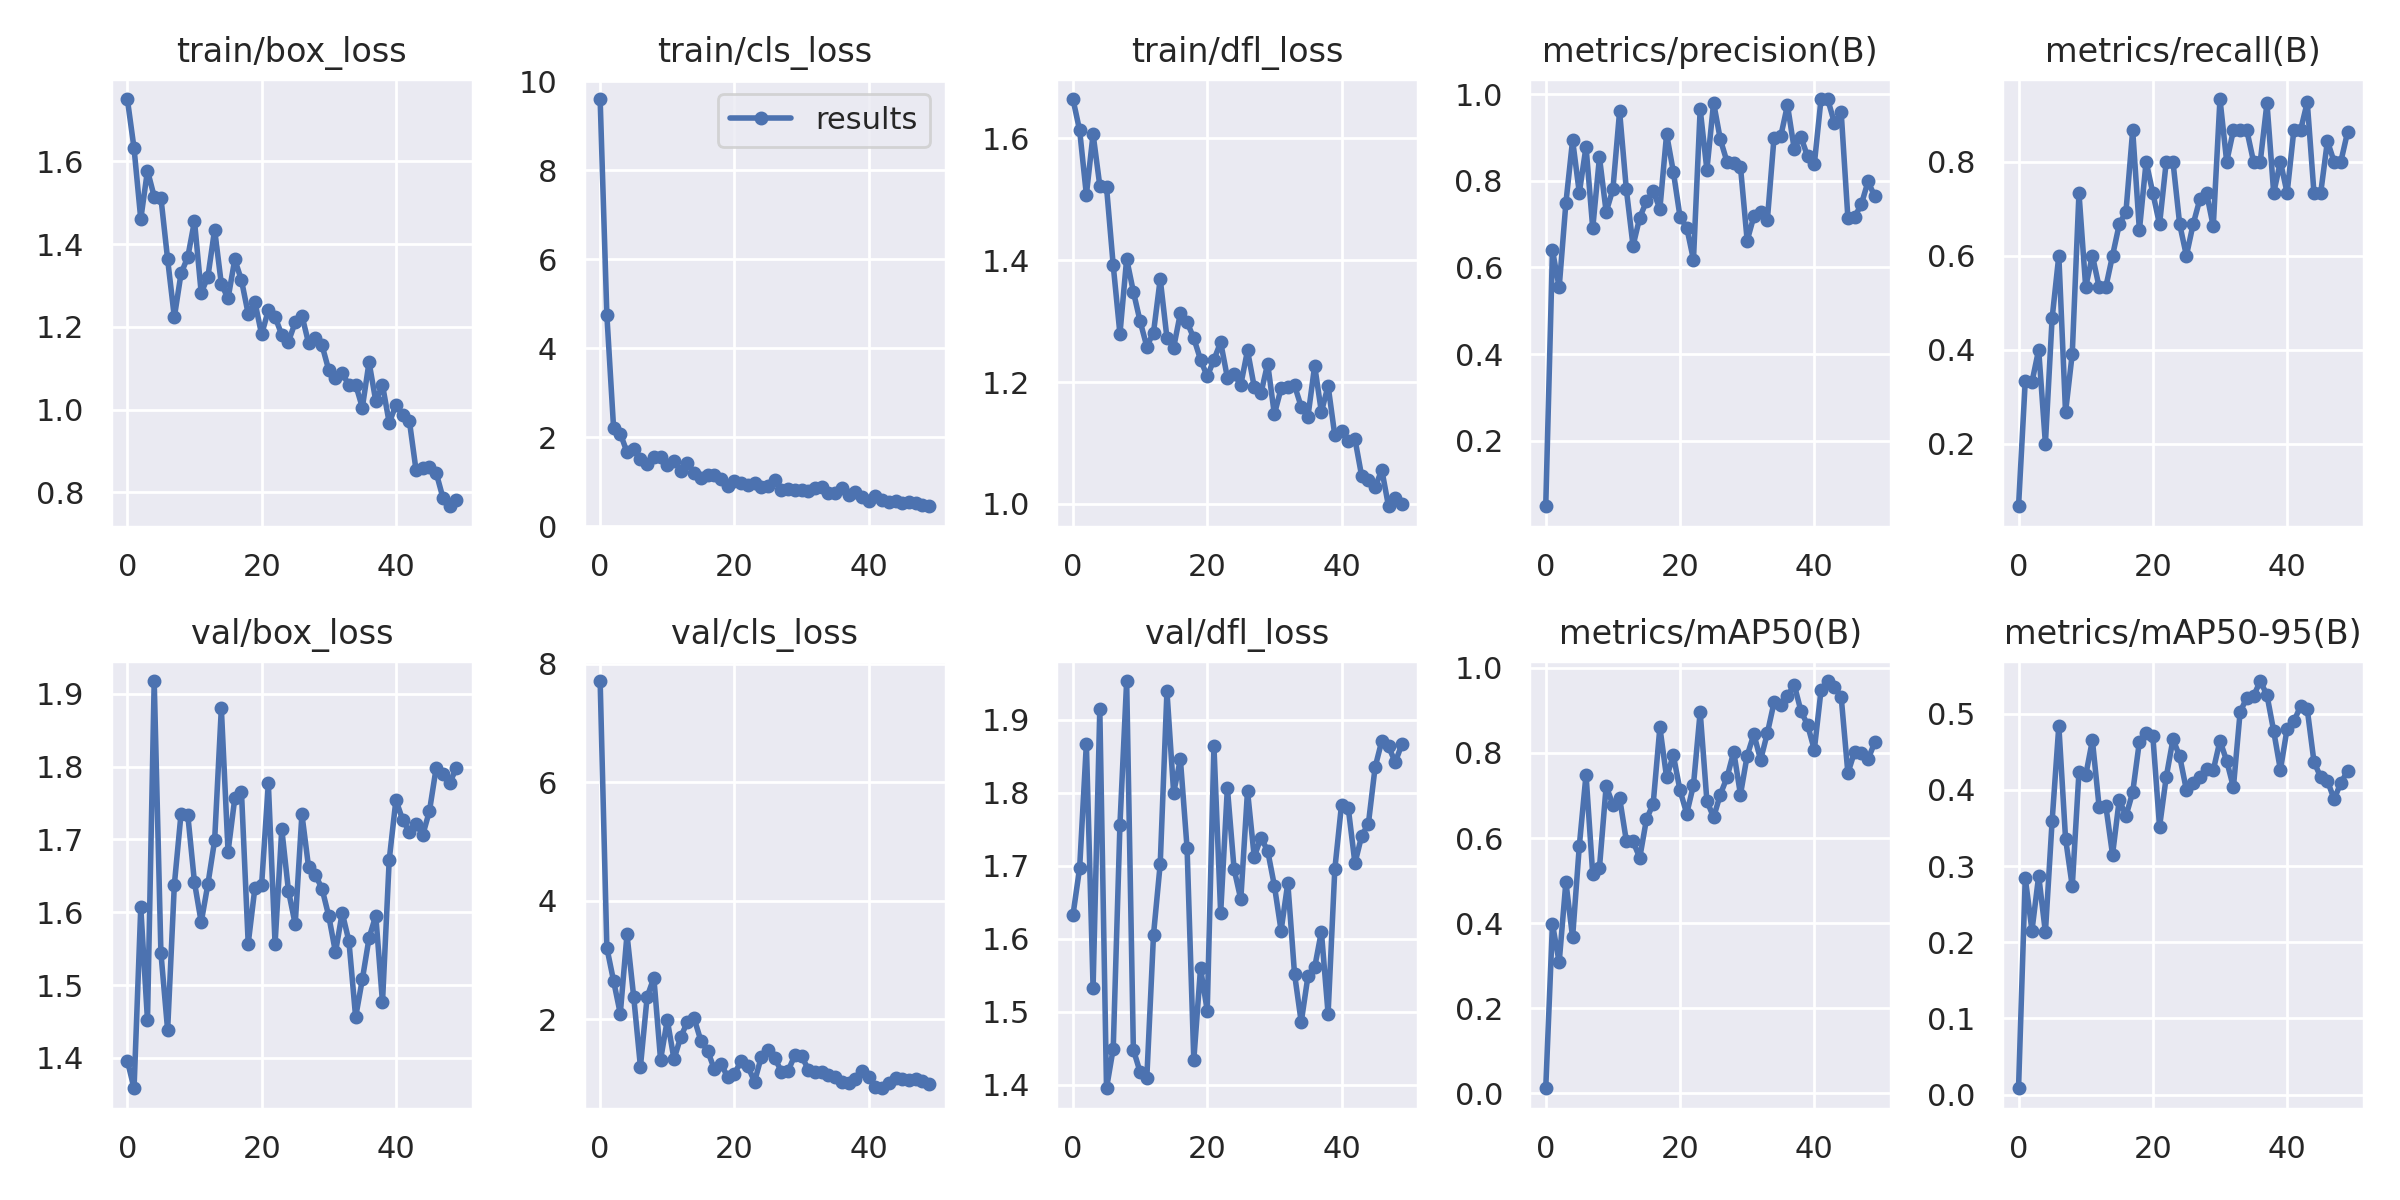

Source data for this figure (header and first rows):
epoch, train/box_loss, train/cls_loss, train/dfl_loss, metrics/precision(B), metrics/recall(B), metrics/mAP50(B), metrics/mAP50-95(B), val/box_loss, val/cls_loss, val/dfl_loss, lr/pg0, lr/pg1, lr/pg2
0, 1.75, 9.601, 1.664, 0.04864, 0.06667, 0.01216, 0.00835, 1.396, 7.71, 1.632, 0.091, 0.001, 0.001
1, 1.631, 4.752, 1.613, 0.6394, 0.3333, 0.3982, 0.2843, 1.358, 3.204, 1.697, 0.08106, 0.002058, 0.002058
2, 1.46, 2.22, 1.507, 0.5537, 0.3311, 0.308, 0.2153, 1.607, 2.647, 1.867, 0.07107, 0.003073, 0.003073
3, 1.577, 2.088, 1.607, 0.7483, 0.4, 0.4968, 0.2872, 1.452, 2.092, 1.533, 0.06105, 0.004045, 0.004045
4, 1.515, 1.672, 1.522, 0.8937, 0.2, 0.3666, 0.2129, 1.917, 3.429, 1.915, 0.05097, 0.004972, 0.004972
5, 1.512, 1.729, 1.52, 0.7719, 0.4667, 0.5818, 0.3591, 1.544, 2.374, 1.395, 0.04086, 0.005856, 0.005856
6, 1.363, 1.52, 1.391, 0.8785, 0.6, 0.7492, 0.484, 1.438, 1.196, 1.45, 0.0307, 0.006697, 0.006697
7, 1.223, 1.399, 1.279, 0.6904, 0.2667, 0.5146, 0.3361, 1.638, 2.375, 1.756, 0.02049, 0.007494, 0.007494
8, 1.329, 1.559, 1.402, 0.854, 0.3912, 0.5304, 0.2734, 1.736, 2.699, 1.953, 0.01025, 0.008248, 0.008248
9, 1.368, 1.563, 1.348, 0.7279, 0.7333, 0.7225, 0.4231, 1.734, 1.313, 1.448, 0.008218, 0.008218, 0.008218
10, 1.456, 1.374, 1.3, 0.78, 0.5333, 0.6781, 0.4189, 1.641, 1.985, 1.418, 0.008218, 0.008218, 0.008218
11, 1.282, 1.468, 1.258, 0.9601, 0.6, 0.6944, 0.4651, 1.586, 1.322, 1.409, 0.00802, 0.00802, 0.00802
12, 1.321, 1.255, 1.281, 0.7804, 0.5333, 0.5939, 0.3776, 1.639, 1.698, 1.606, 0.007822, 0.007822, 0.007822
13, 1.435, 1.429, 1.369, 0.6498, 0.5333, 0.5922, 0.3788, 1.699, 1.954, 1.703, 0.007624, 0.007624, 0.007624
14, 1.303, 1.203, 1.272, 0.7149, 0.6, 0.5538, 0.3149, 1.88, 2.011, 1.939, 0.007426, 0.007426, 0.007426
15, 1.269, 1.078, 1.257, 0.7523, 0.6667, 0.6442, 0.3871, 1.683, 1.636, 1.8, 0.007228, 0.007228, 0.007228
16, 1.363, 1.155, 1.313, 0.776, 0.6938, 0.6807, 0.3656, 1.756, 1.466, 1.846, 0.00703, 0.00703, 0.00703
17, 1.312, 1.155, 1.298, 0.7352, 0.8667, 0.8601, 0.3968, 1.764, 1.158, 1.724, 0.006832, 0.006832, 0.006832
18, 1.231, 1.074, 1.272, 0.9074, 0.654, 0.7426, 0.4633, 1.557, 1.244, 1.434, 0.006634, 0.006634, 0.006634
19, 1.26, 0.9121, 1.237, 0.8211, 0.8, 0.7951, 0.4743, 1.634, 1.02, 1.559, 0.006436, 0.006436, 0.006436
20, 1.182, 1.023, 1.209, 0.7165, 0.7333, 0.712, 0.4708, 1.638, 1.073, 1.502, 0.006238, 0.006238, 0.006238
21, 1.24, 0.9729, 1.237, 0.6916, 0.6667, 0.6576, 0.3515, 1.777, 1.3, 1.864, 0.00604, 0.00604, 0.00604
22, 1.224, 0.9379, 1.265, 0.6176, 0.8, 0.7246, 0.417, 1.556, 1.2, 1.635, 0.005842, 0.005842, 0.005842
23, 1.181, 0.9696, 1.207, 0.9651, 0.8, 0.8966, 0.4663, 1.714, 0.9445, 1.807, 0.005644, 0.005644, 0.005644
24, 1.165, 0.8881, 1.213, 0.8252, 0.6667, 0.6876, 0.444, 1.629, 1.363, 1.695, 0.005446, 0.005446, 0.005446
25, 1.211, 0.9113, 1.196, 0.9798, 0.6, 0.6489, 0.3998, 1.584, 1.472, 1.654, 0.005248, 0.005248, 0.005248
26, 1.227, 1.049, 1.252, 0.8954, 0.6667, 0.7023, 0.4088, 1.734, 1.343, 1.802, 0.00505, 0.00505, 0.00505
27, 1.16, 0.8276, 1.192, 0.8436, 0.7199, 0.7427, 0.4171, 1.661, 1.114, 1.712, 0.004852, 0.004852, 0.004852
28, 1.174, 0.8503, 1.181, 0.84, 0.7333, 0.8031, 0.4268, 1.651, 1.13, 1.738, 0.004654, 0.004654, 0.004654
29, 1.155, 0.8246, 1.23, 0.8323, 0.6621, 0.7022, 0.4257, 1.632, 1.388, 1.721, 0.004456, 0.004456, 0.004456
30, 1.095, 0.8089, 1.147, 0.6617, 0.9333, 0.7938, 0.4645, 1.595, 1.377, 1.673, 0.004258, 0.004258, 0.004258
31, 1.076, 0.8004, 1.189, 0.7177, 0.8, 0.8442, 0.438, 1.545, 1.148, 1.611, 0.00406, 0.00406, 0.00406
32, 1.088, 0.8597, 1.191, 0.7282, 0.8667, 0.7837, 0.4034, 1.599, 1.104, 1.676, 0.003862, 0.003862, 0.003862
33, 1.06, 0.8899, 1.194, 0.7085, 0.8667, 0.8462, 0.502, 1.56, 1.105, 1.552, 0.003664, 0.003664, 0.003664
34, 1.06, 0.7495, 1.159, 0.8996, 0.8667, 0.9187, 0.5211, 1.456, 1.057, 1.486, 0.003466, 0.003466, 0.003466
35, 1.005, 0.7511, 1.143, 0.9024, 0.8, 0.9119, 0.5229, 1.508, 1.019, 1.549, 0.003268, 0.003268, 0.003268
36, 1.115, 0.8541, 1.227, 0.9746, 0.8, 0.933, 0.5428, 1.565, 0.9431, 1.561, 0.00307, 0.00307, 0.00307
37, 1.021, 0.7166, 1.151, 0.8739, 0.9248, 0.9609, 0.5242, 1.595, 0.9223, 1.61, 0.002872, 0.002872, 0.002872
38, 1.06, 0.7852, 1.194, 0.9011, 0.7333, 0.899, 0.4772, 1.476, 0.9937, 1.497, 0.002674, 0.002674, 0.002674
39, 0.9685, 0.6602, 1.112, 0.8561, 0.8, 0.8657, 0.4262, 1.672, 1.119, 1.695, 0.002476, 0.002476, 0.002476
40, 1.011, 0.5777, 1.119, 0.838, 0.7333, 0.8076, 0.4803, 1.754, 1.029, 1.784, 0.002278, 0.002278, 0.002278
41, 0.988, 0.6917, 1.103, 0.9885, 0.8667, 0.9473, 0.4898, 1.727, 0.8579, 1.779, 0.00208, 0.00208, 0.00208
42, 0.9732, 0.5991, 1.106, 0.9879, 0.8667, 0.9691, 0.5098, 1.71, 0.8325, 1.703, 0.001882, 0.001882, 0.001882
43, 0.8534, 0.5469, 1.046, 0.9329, 0.9266, 0.9547, 0.5056, 1.721, 0.9151, 1.741, 0.001684, 0.001684, 0.001684
44, 0.8601, 0.5718, 1.04, 0.9579, 0.7333, 0.9317, 0.4368, 1.706, 1.001, 1.757, 0.001486, 0.001486, 0.001486
45, 0.8624, 0.5283, 1.027, 0.7139, 0.7333, 0.7529, 0.4166, 1.739, 0.9822, 1.835, 0.001288, 0.001288, 0.001288
46, 0.8471, 0.5481, 1.056, 0.7166, 0.8437, 0.8027, 0.4119, 1.798, 0.9649, 1.871, 0.00109, 0.00109, 0.00109
47, 0.7874, 0.5286, 0.9963, 0.7453, 0.8, 0.7988, 0.3878, 1.789, 0.9813, 1.863, 0.000892, 0.000892, 0.000892
48, 0.7667, 0.4877, 1.01, 0.7982, 0.8, 0.7851, 0.4092, 1.778, 0.9564, 1.842, 0.000694, 0.000694, 0.000694
49, 0.7824, 0.4541, 0.9996, 0.7638, 0.8628, 0.8251, 0.4245, 1.798, 0.9047, 1.867, 0.000496, 0.000496, 0.000496
